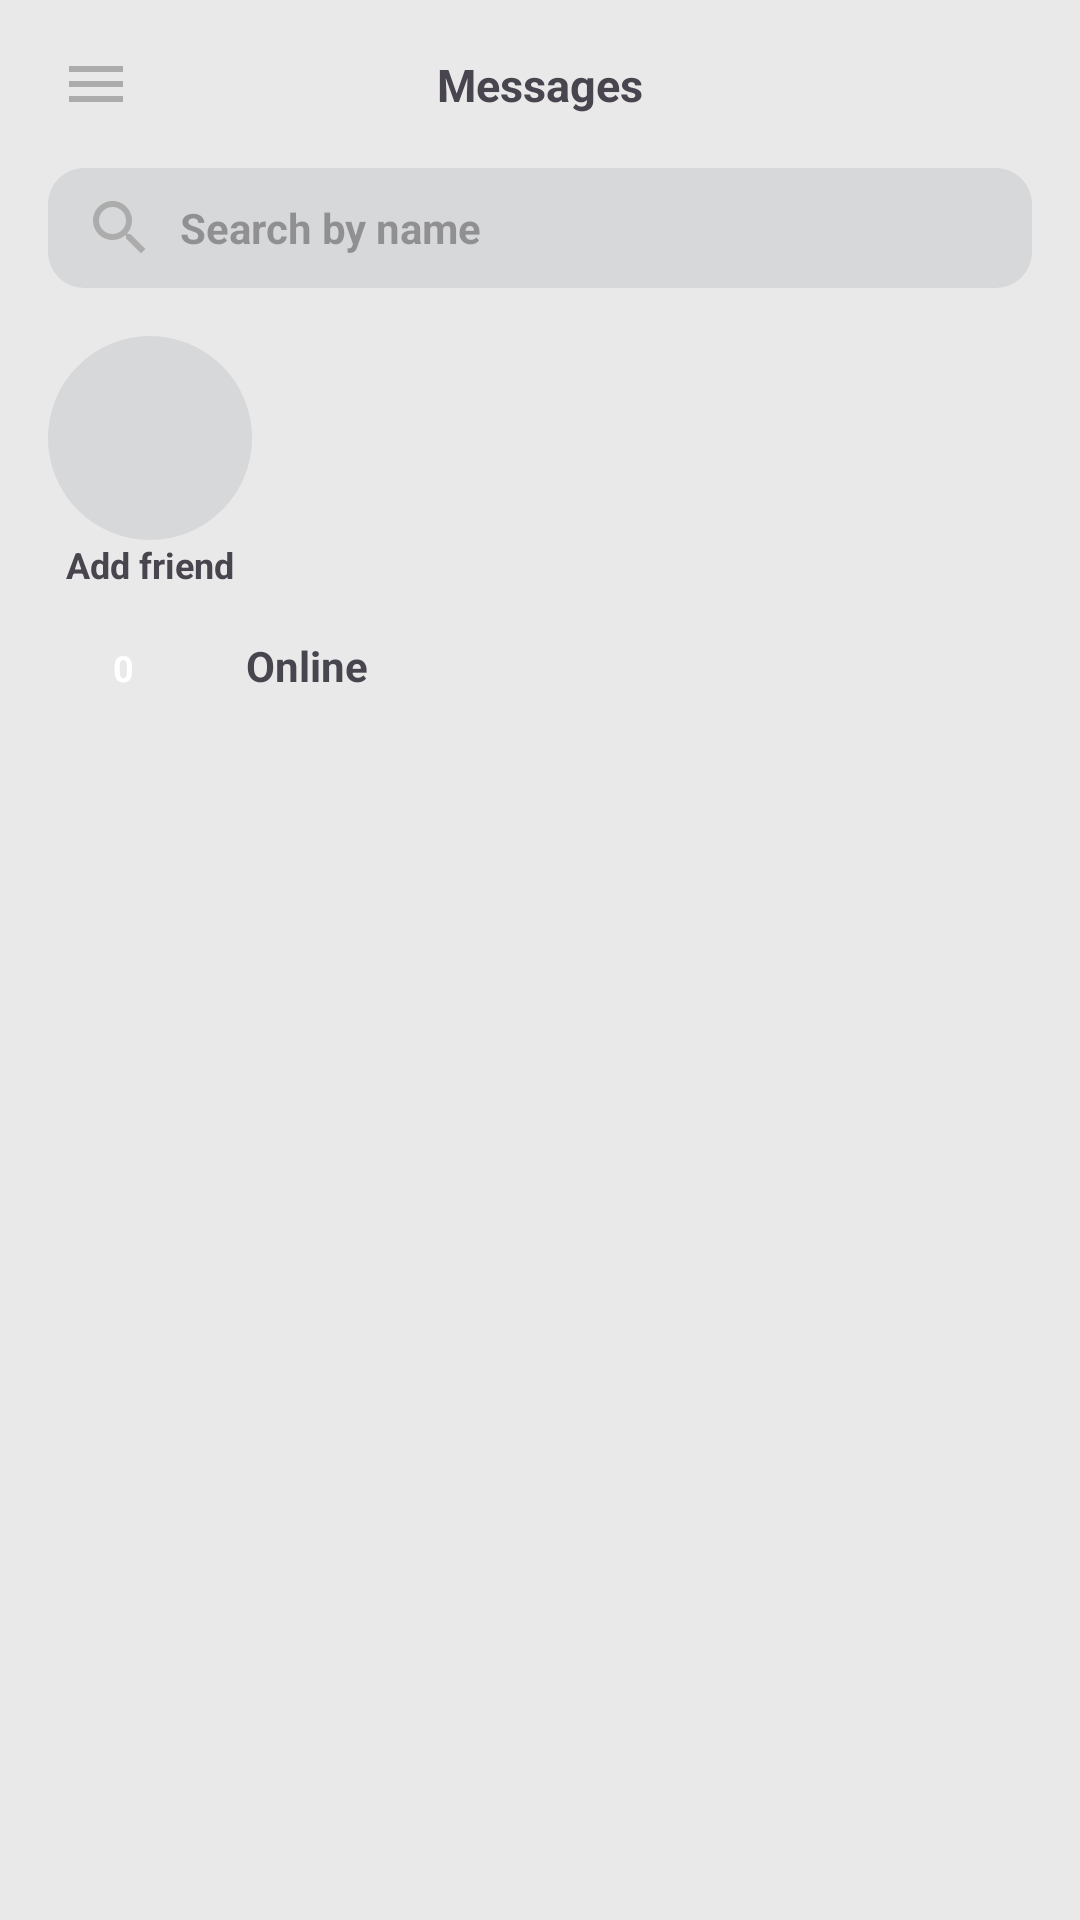

Write the Android layout XML for this screen, with the resource values it uses.
<!-- AndroidManifest.xml: application theme Theme.AndroidChatApp -->
<!-- res/layout/activity_main.xml -->
<?xml version="1.0" encoding="utf-8"?>
<FrameLayout xmlns:android="http://schemas.android.com/apk/res/android"
    xmlns:app="http://schemas.android.com/apk/res-auto"
    xmlns:tools="http://schemas.android.com/tools"
    android:layout_width="match_parent"
    android:layout_height="match_parent"
    android:orientation="vertical"
    tools:context=".ui.activities.MainActivity">

    <LinearLayout
        android:layout_width="match_parent"
        android:layout_height="match_parent"
        android:background="@color/bg_main_activity"
        android:orientation="vertical">

        <androidx.constraintlayout.widget.ConstraintLayout
            android:layout_width="match_parent"
            android:layout_height="wrap_content"
            android:paddingHorizontal="16dp"
            android:paddingVertical="12dp">

            <ImageView
                android:layout_width="wrap_content"
                android:layout_height="wrap_content"
                android:contentDescription="@string/image_desc"
                android:onClick="openMenu"
                android:padding="4dp"
                android:src="@drawable/baseline_menu_24"
                app:layout_constraintBottom_toBottomOf="parent"
                app:layout_constraintStart_toStartOf="parent"
                app:layout_constraintTop_toTopOf="parent" />

            <TextView
                android:layout_width="wrap_content"
                android:layout_height="wrap_content"
                android:text="@string/messages"
                android:textSize="15sp"
                android:textStyle="bold"
                app:layout_constraintBottom_toBottomOf="parent"
                app:layout_constraintEnd_toEndOf="parent"
                app:layout_constraintStart_toStartOf="parent"
                app:layout_constraintTop_toTopOf="parent" />
        </androidx.constraintlayout.widget.ConstraintLayout>

        <ScrollView
            android:layout_width="match_parent"
            android:layout_height="wrap_content">

            <LinearLayout
                android:layout_width="match_parent"
                android:layout_height="wrap_content"
                android:orientation="vertical">

                <RelativeLayout
                    android:layout_width="match_parent"
                    android:layout_height="wrap_content"
                    android:layout_marginHorizontal="16dp"
                    android:layout_marginBottom="16dp"
                    android:background="@drawable/bg_search_input"
                    android:paddingHorizontal="12dp"
                    android:paddingVertical="8dp">

                    <com.google.android.material.textfield.TextInputEditText
                        android:id="@+id/searchInput"
                        android:layout_width="match_parent"
                        android:layout_height="wrap_content"
                        android:background="@null"
                        android:drawableStart="@drawable/baseline_search_24"
                        android:drawablePadding="8dp"
                        android:hint="@string/search_hint"
                        android:textSize="14sp"
                        android:textStyle="bold" />
                </RelativeLayout>

                <HorizontalScrollView
                    android:layout_width="match_parent"
                    android:layout_height="wrap_content"
                    android:layout_marginBottom="12dp"
                    android:paddingHorizontal="16dp"
                    android:scrollbars="none">

                    <LinearLayout
                        android:layout_width="wrap_content"
                        android:layout_height="wrap_content"
                        android:orientation="horizontal">

                        <LinearLayout
                            android:layout_width="68dp"
                            android:layout_height="wrap_content"
                            android:layout_marginEnd="12dp"
                            android:gravity="center"
                            android:orientation="vertical">

                            <FrameLayout
                                android:layout_width="68dp"
                                android:layout_height="68dp"
                                android:background="@drawable/bg_add_friend_avatar"
                                android:onClick="toAddFriendActivity">

                                <ImageView
                                    android:layout_width="wrap_content"
                                    android:layout_height="wrap_content"
                                    android:layout_gravity="center"
                                    android:contentDescription="@string/avatar"
                                    android:src="@drawable/baseline_add_30" />
                            </FrameLayout>

                            <TextView
                                android:id="@+id/tvFriendName"
                                android:layout_width="wrap_content"
                                android:layout_height="wrap_content"
                                android:ellipsize="end"
                                android:maxLines="2"
                                android:text="@string/add_friend"
                                android:textAlignment="center"
                                android:textSize="12sp"
                                android:textStyle="bold" />
                        </LinearLayout>

                        <com.google.android.material.progressindicator.CircularProgressIndicator
                            android:id="@+id/onlineFriendsLoading"
                            android:layout_width="wrap_content"
                            android:layout_height="wrap_content"
                            android:layout_gravity="center_vertical"
                            android:indeterminate="true"
                            android:visibility="gone" />

                        <androidx.recyclerview.widget.RecyclerView
                            android:id="@+id/rcvOnlineFriendList"
                            android:layout_width="wrap_content"
                            android:layout_height="wrap_content"
                            android:nestedScrollingEnabled="false" />
                    </LinearLayout>
                </HorizontalScrollView>

                <LinearLayout
                    android:layout_width="match_parent"
                    android:layout_height="wrap_content"
                    android:paddingHorizontal="16dp"
                    android:paddingTop="4dp">

                    <TextView
                        android:id="@+id/tvOnlineNumber"
                        android:layout_width="@dimen/avatar_size"
                        android:layout_height="wrap_content"
                        android:background="@drawable/bg_online_number"
                        android:paddingVertical="2dp"
                        android:text="0"
                        android:textAlignment="center"
                        android:textColor="@color/white"
                        android:textSize="12sp"
                        android:textStyle="bold" />

                    <TextView
                        android:layout_width="wrap_content"
                        android:layout_height="wrap_content"
                        android:layout_marginStart="16dp"
                        android:text="@string/online"
                        android:textStyle="bold" />
                </LinearLayout>

                <androidx.recyclerview.widget.RecyclerView
                    android:id="@+id/rcvMsgBoxList"
                    android:layout_width="match_parent"
                    android:layout_height="wrap_content"
                    android:nestedScrollingEnabled="false"
                    android:paddingTop="20dp" />

                <com.google.android.material.progressindicator.CircularProgressIndicator
                    android:id="@+id/msgBoxLoading"
                    android:layout_width="wrap_content"
                    android:layout_height="wrap_content"
                    android:layout_gravity="center"
                    android:layout_marginTop="20dp"
                    android:indeterminate="true"
                    android:visibility="gone" />

                <com.google.android.flexbox.FlexboxLayout
                    android:id="@+id/tvNoMessageBox"
                    android:layout_width="match_parent"
                    android:layout_height="wrap_content"
                    android:visibility="gone"
                    app:flexDirection="row"
                    app:flexWrap="wrap"
                    app:justifyContent="center">

                    <TextView
                        android:layout_width="wrap_content"
                        android:layout_height="wrap_content"
                        android:text="@string/no_message_box"
                        android:textSize="14sp" />

                    <TextView
                        android:layout_width="wrap_content"
                        android:layout_height="wrap_content"
                        android:onClick="toFriendsActivity"
                        android:text="@string/see_friends"
                        android:textColor="@color/blue"
                        android:textSize="14sp"
                        android:textStyle="bold" />
                </com.google.android.flexbox.FlexboxLayout>

                <TextView
                    android:id="@+id/tvNoResult"
                    android:layout_width="match_parent"
                    android:layout_height="wrap_content"
                    android:text="@string/no_search_result"
                    android:textAlignment="center"
                    android:textSize="14sp"
                    android:textStyle="italic"
                    android:visibility="gone" />
            </LinearLayout>
        </ScrollView>
    </LinearLayout>

    <androidx.fragment.app.FragmentContainerView
        android:id="@+id/fragMenu"
        android:name="com.firstapp.androidchatapp.ui.fragments.MenuFragment"
        android:layout_width="match_parent"
        android:layout_height="match_parent"
        android:visibility="gone" />

    <androidx.fragment.app.FragmentContainerView
        android:id="@+id/frmImagePicker"
        android:name="com.firstapp.androidchatapp.ui.fragments.AvatarPickerFragment"
        android:layout_width="match_parent"
        android:layout_height="match_parent"
        android:visibility="gone" />

    <include
        android:id="@+id/viewLoading"
        layout="@layout/view_loading"
        android:layout_width="match_parent"
        android:layout_height="match_parent"
        android:visibility="gone" />
</FrameLayout>
<!-- res/layout/view_loading.xml (included above) -->
<?xml version="1.0" encoding="utf-8"?>
<FrameLayout xmlns:android="http://schemas.android.com/apk/res/android"
    xmlns:app="http://schemas.android.com/apk/res-auto"
    android:layout_width="match_parent"
    android:layout_height="match_parent">

    <RelativeLayout
        android:id="@+id/coverLayer"
        android:layout_width="match_parent"
        android:layout_height="match_parent"
        android:background="#99000000" />

    <RelativeLayout
        android:layout_width="wrap_content"
        android:layout_height="wrap_content"
        android:layout_gravity="center"
        android:background="@drawable/bg_sign_out_dialog"
        android:padding="50dp">

        <com.google.android.material.progressindicator.CircularProgressIndicator
            android:layout_width="wrap_content"
            android:layout_height="wrap_content"
            android:indeterminate="true"
            app:indicatorColor="@color/blue" />
    </RelativeLayout>
</FrameLayout>
<!-- resources referenced by this layout -->
<resources>
  <color name="bg_main_activity">#EAE9EA</color>
  <color name="blue">#2196F3</color>
  <color name="white">#FFFFFFFF</color>
  <dimen name="avatar_size">50dp</dimen>
  <!-- drawable baseline_add_30 (drawable-night) -->
  <vector android:height="30dp" android:tint="#fff"
      android:viewportHeight="24" android:viewportWidth="24"
      android:width="30dp" xmlns:android="http://schemas.android.com/apk/res/android">
      <path android:fillColor="@android:color/white" android:pathData="M19,13h-6v6h-2v-6H5v-2h6V5h2v6h6v2z"/>
  </vector>
  <!-- drawable baseline_menu_24 (drawable) -->
  <vector android:height="24dp" android:tint="#ABACAB"
      android:viewportHeight="24" android:viewportWidth="24"
      android:width="24dp" xmlns:android="http://schemas.android.com/apk/res/android">
      <path android:fillColor="@android:color/white" android:pathData="M3,18h18v-2L3,16v2zM3,13h18v-2L3,11v2zM3,6v2h18L21,6L3,6z"/>
  </vector>
  <!-- drawable baseline_search_24 (drawable) -->
  <vector android:height="24dp" android:tint="#ABACAB"
      android:viewportHeight="24" android:viewportWidth="24"
      android:width="24dp" xmlns:android="http://schemas.android.com/apk/res/android">
      <path android:fillColor="@android:color/white" android:pathData="M15.5,14h-0.79l-0.28,-0.27C15.41,12.59 16,11.11 16,9.5 16,5.91 13.09,3 9.5,3S3,5.91 3,9.5 5.91,16 9.5,16c1.61,0 3.09,-0.59 4.23,-1.57l0.27,0.28v0.79l5,4.99L20.49,19l-4.99,-5zM9.5,14C7.01,14 5,11.99 5,9.5S7.01,5 9.5,5 14,7.01 14,9.5 11.99,14 9.5,14z"/>
  </vector>
  <!-- drawable bg_add_friend_avatar (drawable) -->
  <?xml version="1.0" encoding="utf-8"?>
  <selector xmlns:android="http://schemas.android.com/apk/res/android">
      <item>
          <shape android:shape="oval">
              <solid android:color="@color/bg_search_input"/>
          </shape>
      </item>
  </selector>
  <!-- drawable bg_search_input (drawable) -->
  <?xml version="1.0" encoding="utf-8"?>
  <selector xmlns:android="http://schemas.android.com/apk/res/android">
      <item>
          <shape android:shape="rectangle">
              <solid android:color="#338E9198"/>
              <corners android:radius="12dp"/>
          </shape>
      </item>
  </selector>
  <!-- drawable bg_sign_out_dialog (drawable) -->
  <?xml version="1.0" encoding="utf-8"?>
  <selector xmlns:android="http://schemas.android.com/apk/res/android">
      <item>
          <shape android:shape="rectangle">
              <solid android:color="@color/bg_image_picker"/>
              <corners android:radius="16dp"/>
          </shape>
      </item>
  </selector>
  <string name="add_friend">Add friend</string>
  <string name="avatar">Avatar</string>
  <string name="image_desc">An image</string>
  <string name="messages">Messages</string>
  <string name="no_message_box">You have no message box.</string>
  <string name="no_search_result">No result were found!</string>
  <string name="online">Online</string>
  <string name="search_hint">Search by name</string>
  <string name="see_friends">See friends</string>
  <style name="Theme.AndroidChatApp" parent="Base.Theme.AndroidChatApp" />
  <color name="bg_search_input">#338E9198</color>
  <color name="bg_image_picker">#DCDCDC</color>
  <style name="Base.Theme.AndroidChatApp" parent="Theme.Material3.DayNight.NoActionBar">
          
          
          <item name="colorPrimaryDark">@color/blue</item>
          <item name="colorPrimary">@color/blue</item>
      </style>
</resources>
